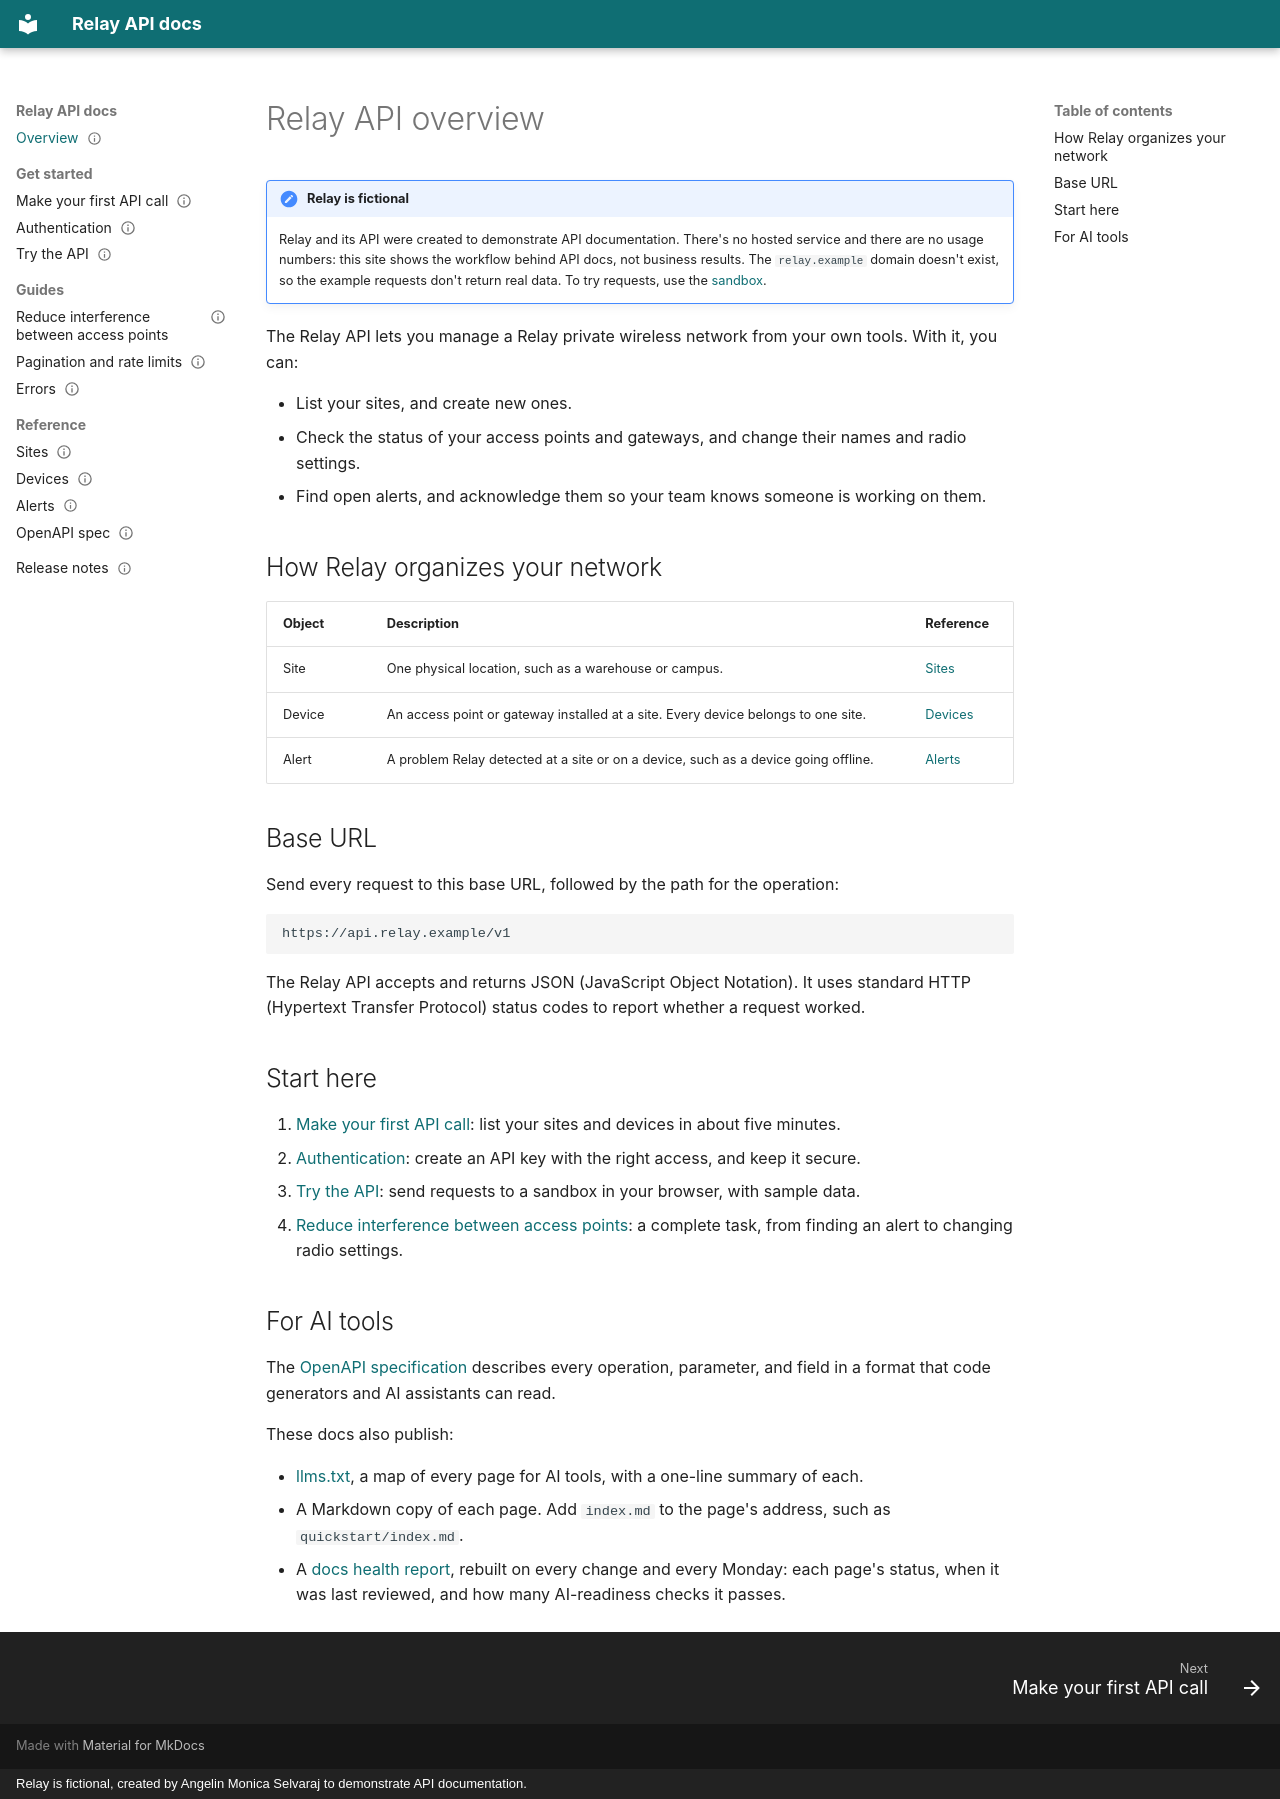

repository: anglnmonica/relay-api-docs · page: index.html · generator: mkdocs · copyright: Relay is fictional, created by Angelin Monica Selvaraj to demonstrate API documentation.

---
title: Relay API overview
description: The Relay API lets you manage the sites, devices, and alerts on a Relay private network from your own tools.
doc_type: api_reference
audience: developers who automate network operations
api_version: v1
status: published
last_reviewed: 2026-11-17
questions:
  - What can I do with the Relay API?
  - What is the Relay API base URL?
  - How does Relay organize sites, devices, and alerts?
---

# Relay API overview

!!! note "Relay is fictional"
    Relay and its API were created to demonstrate API documentation.
    There's no hosted service and there are no usage numbers: this site
    shows the workflow behind API docs, not business results. The
    `relay.example` domain doesn't exist, so the example requests don't
    return real data. To try requests, use the [sandbox](try-it.md).

The Relay API lets you manage a Relay private wireless network from your
own tools. With it, you can:

- List your sites, and create new ones.
- Check the status of your access points and gateways, and change their
  names and radio settings.
- Find open alerts, and acknowledge them so your team knows someone is
  working on them.

## How Relay organizes your network

| Object | Description | Reference |
| --- | --- | --- |
| Site | One physical location, such as a warehouse or campus. | [Sites](reference/sites.md) |
| Device | An access point or gateway installed at a site. Every device belongs to one site. | [Devices](reference/devices.md) |
| Alert | A problem Relay detected at a site or on a device, such as a device going offline. | [Alerts](reference/alerts.md) |

## Base URL

Send every request to this base URL, followed by the path for the
operation:

```text
https://api.relay.example/v1
```

The Relay API accepts and returns JSON (JavaScript Object Notation). It
uses standard HTTP (Hypertext Transfer Protocol) status codes to report
whether a request worked.

## Start here

1. [Make your first API call](quickstart.md): list your sites and devices
   in about five minutes.
2. [Authentication](authentication.md): create an API key with the right
   access, and keep it secure.
3. [Try the API](try-it.md): send requests to a sandbox in your browser,
   with sample data.
4. [Reduce interference between access points](guides/reduce-interference.md):
   a complete task, from finding an alert to changing radio settings.

## For AI tools

The [OpenAPI specification](openapi.md) describes every operation,
parameter, and field in a format that code generators and AI assistants
can read.

These docs also publish:

- [llms.txt](llms.txt), a map of every page for AI tools, with a one-line
  summary of each.
- A Markdown copy of each page. Add `index.md` to the page's address, such
  as `quickstart/index.md`.
- A [docs health report](docs-health/), rebuilt on every change and every
  Monday: each page's status, when it was last reviewed, and how many
  AI-readiness checks it passes.
